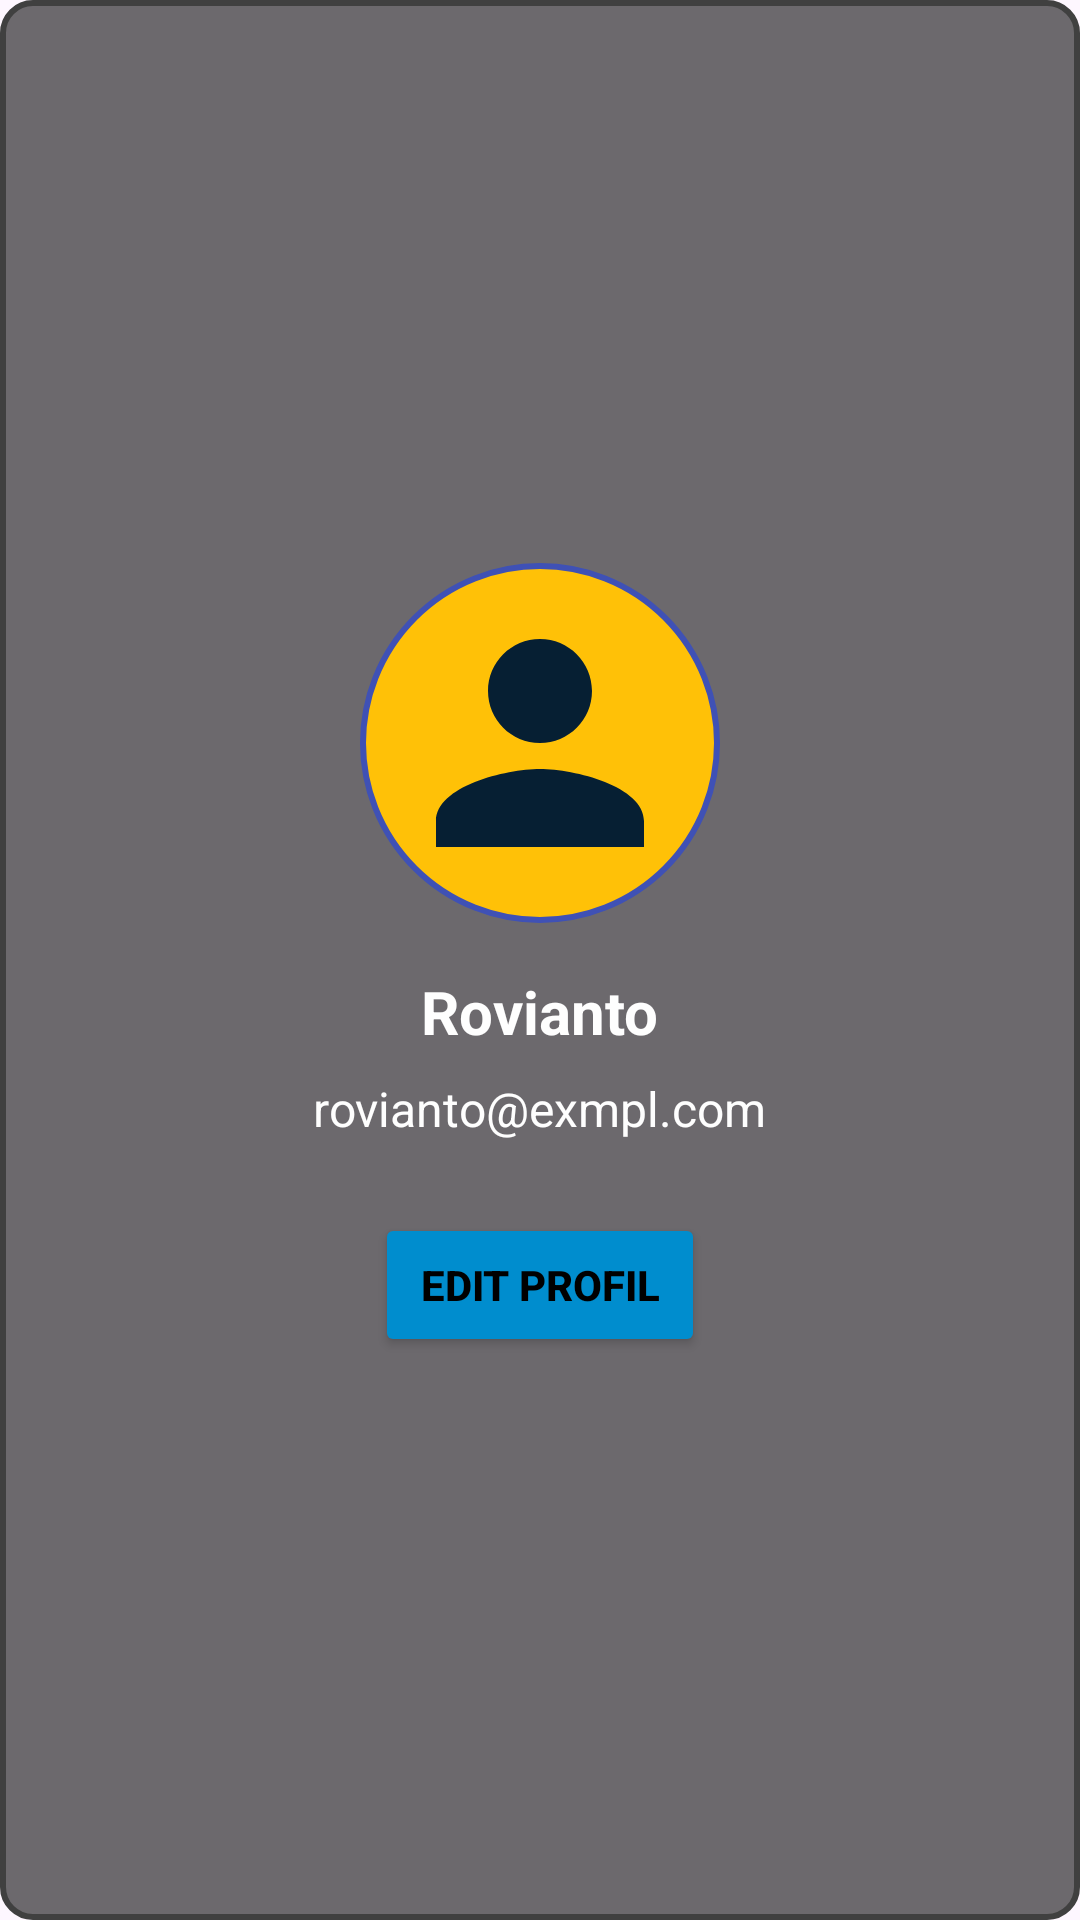

Here is an Android app screen rendered from its layout file. Give the layout XML and the strings, colors and styles it references.
<!-- AndroidManifest.xml: application theme Theme.ProjectSErwin -->
<!-- res/layout/activity_profile.xml -->
<?xml version="1.0" encoding="utf-8"?>
<androidx.constraintlayout.widget.ConstraintLayout xmlns:android="http://schemas.android.com/apk/res/android"
    xmlns:app="http://schemas.android.com/apk/res-auto"
    xmlns:tools="http://schemas.android.com/tools"
    android:id="@+id/main"
    android:layout_width="match_parent"
    android:layout_height="match_parent"
    android:background="@drawable/noken9"
    tools:context=".ProfileActivity">

    <LinearLayout
        android:id="@+id/profileLayout"
        android:layout_width="match_parent"
        android:layout_height="match_parent"
        android:gravity="center"
        android:orientation="vertical"
        android:padding="24dp"
        android:background="@drawable/fp_box2"
        app:layout_constraintBottom_toBottomOf="parent"
        app:layout_constraintEnd_toEndOf="parent"
        app:layout_constraintStart_toStartOf="parent"
        app:layout_constraintTop_toTopOf="parent">

        <ImageView
            android:id="@+id/profileImage"
            android:layout_width="120dp"
            android:layout_height="120dp"
            android:layout_marginBottom="16dp"
            android:background="@drawable/circle_background"
            android:contentDescription="Foto Profil"
            android:padding="8dp"
            android:src="@drawable/ic_person" />

        <TextView
            android:id="@+id/profileName"
            android:layout_width="wrap_content"
            android:layout_height="wrap_content"
            android:layout_marginBottom="8dp"
            android:text="Rovianto"
            android:textColor="#fefefe"
            android:textSize="20sp"
            android:textStyle="bold" />

        <TextView
            android:id="@+id/profileEmail"
            android:layout_width="wrap_content"
            android:layout_height="wrap_content"
            android:layout_marginBottom="24dp"
            android:text="rovianto@exmpl.com"
            android:textColor="#fefefe"
            android:textSize="16sp" />

        <Button
            android:id="@+id/btnEditProfile"
            android:layout_width="wrap_content"
            android:layout_height="wrap_content"
            android:backgroundTint="#008DCE"
            android:paddingHorizontal="15dp"
            android:text="Edit Profil"
            android:textColor="#000"
            android:textStyle="bold"/>
    </LinearLayout>

</androidx.constraintlayout.widget.ConstraintLayout>
<!-- resources referenced by this layout -->
<resources>
  <!-- drawable circle_background (drawable) -->
  <?xml version="1.0" encoding="utf-8"?>
  <shape
      xmlns:android="http://schemas.android.com/apk/res/android"
      android:shape="oval">
  <solid
      android:color="#FFC107"/>
  <stroke
      android:width="2dp"
      android:color="#3F51B5" />
  </shape>
  <!-- drawable fp_box2 (drawable) -->
  <?xml version="1.0" encoding="utf-8"?>
  <selector xmlns:android="http://schemas.android.com/apk/res/android">
      <item>
          <shape android:shape="rectangle">
              <solid android:color="#92000000"/>
              <corners android:radius="10dp"/>
              <stroke android:color="#404040" android:width="2dp"/>
          </shape>
      </item>
  </selector>
  <!-- drawable ic_person (drawable) -->
  <vector xmlns:android="http://schemas.android.com/apk/res/android" android:height="24dp" android:tint="#061F33" android:viewportHeight="24" android:viewportWidth="24" android:width="24dp">
        
      <path
          android:fillColor="@android:color/white"
          android:pathData="M12,12c2.21,0 4,-1.79 4,-4s-1.79,-4 -4,-4 -4,1.79 -4,4 1.79,4 4,4zM12,14c-2.67,0 -8,1.34 -8,4v2h16v-2c0,-2.66 -5.33,-4 -8,-4z"/>
      
  </vector>
  <style name="Theme.ProjectSErwin" parent="Theme.AppCompat.Light.DarkActionBar">
          
          <item name="colorPrimary">@color/purple_500</item>
          <item name="colorPrimaryVariant">@color/purple_700</item>
          <item name="colorOnPrimary">@color/white</item>
          
          <item name="colorSecondary">@color/teal_200</item>
          <item name="colorSecondaryVariant">@color/teal_700</item>
          <item name="colorOnSecondary">@color/black</item>
          
          <item name="android:statusBarColor">?attr/colorPrimaryVariant</item>
          
      </style>
  <color name="purple_500">#0E0154</color>
  <color name="purple_700">#FF3700B3</color>
  <color name="white">#FFFFFFFF</color>
  <color name="teal_200">#FF03DAC5</color>
  <color name="teal_700">#FF018786</color>
  <color name="black">#FF000000</color>
</resources>
